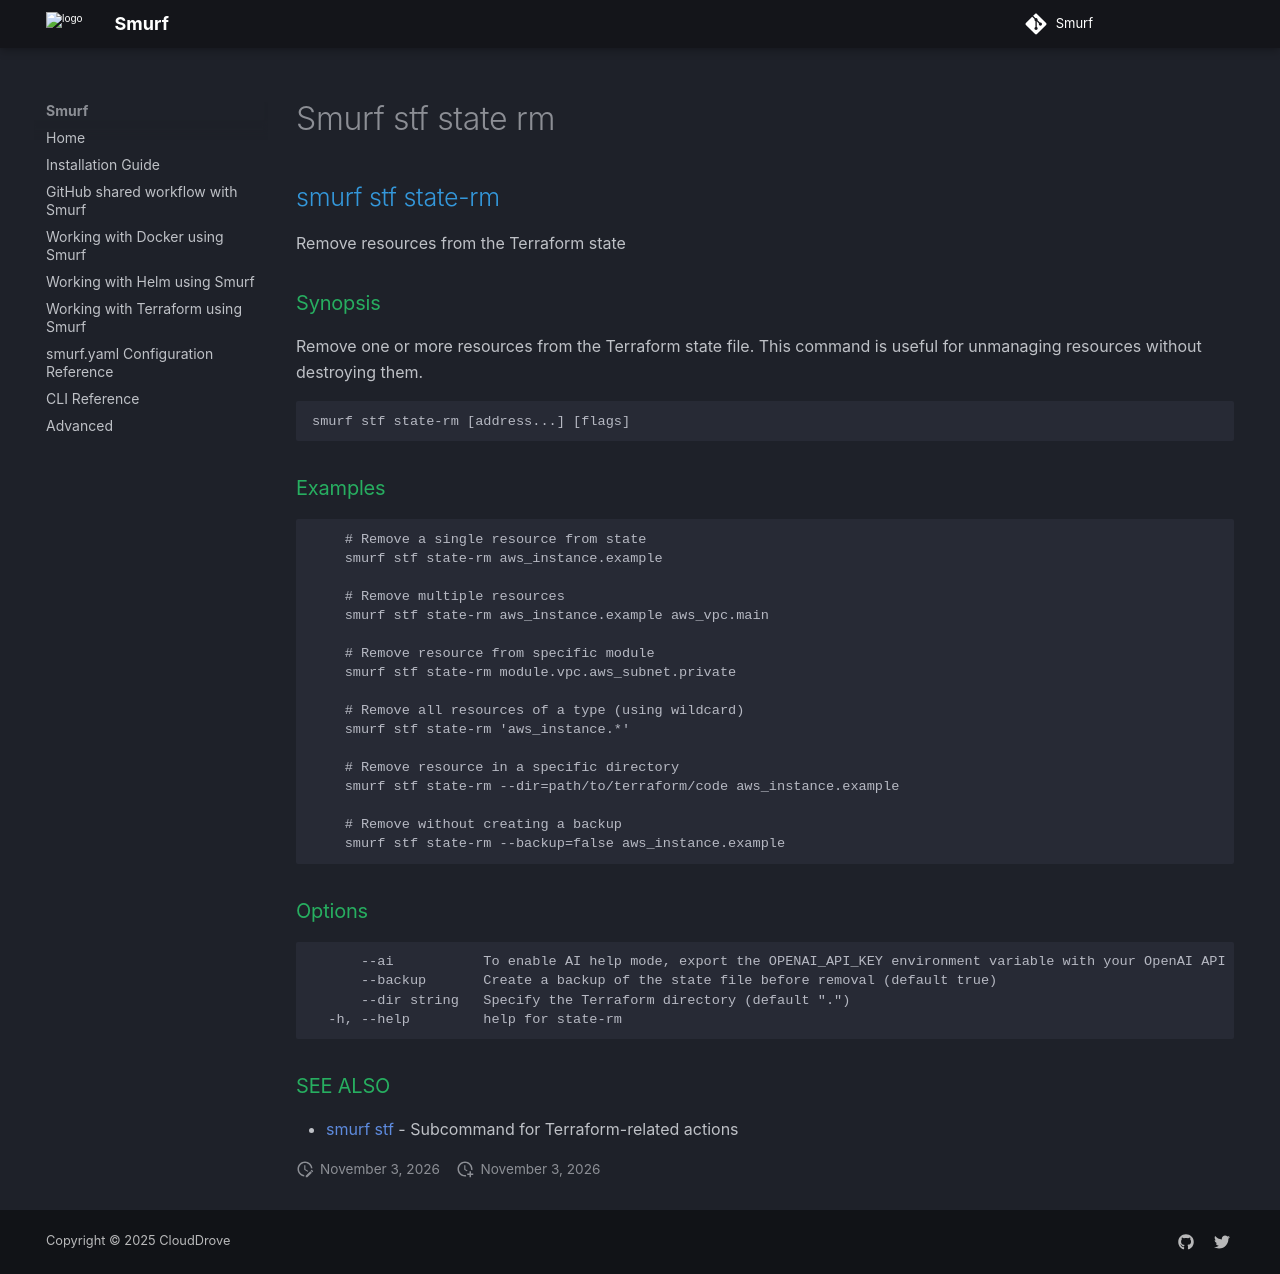

repository: clouddrove/smurf · page: cli/smurf_stf_state-rm/index.html · generator: mkdocs

## smurf stf state-rm

Remove resources from the Terraform state

### Synopsis

Remove one or more resources from the Terraform state file. This command is useful for unmanaging resources without destroying them.

```
smurf stf state-rm [address...] [flags]
```

### Examples

```

    # Remove a single resource from state
    smurf stf state-rm aws_instance.example

    # Remove multiple resources
    smurf stf state-rm aws_instance.example aws_vpc.main

    # Remove resource from specific module
    smurf stf state-rm module.vpc.aws_subnet.private

    # Remove all resources of a type (using wildcard)
    smurf stf state-rm 'aws_instance.*'

    # Remove resource in a specific directory
    smurf stf state-rm --dir=path/to/terraform/code aws_instance.example

    # Remove without creating a backup
    smurf stf state-rm --backup=false aws_instance.example
    
```

### Options

```
      --ai           To enable AI help mode, export the OPENAI_API_KEY environment variable with your OpenAI API key.
      --backup       Create a backup of the state file before removal (default true)
      --dir string   Specify the Terraform directory (default ".")
  -h, --help         help for state-rm
```

### SEE ALSO

* [smurf stf](smurf_stf.md)	 - Subcommand for Terraform-related actions
